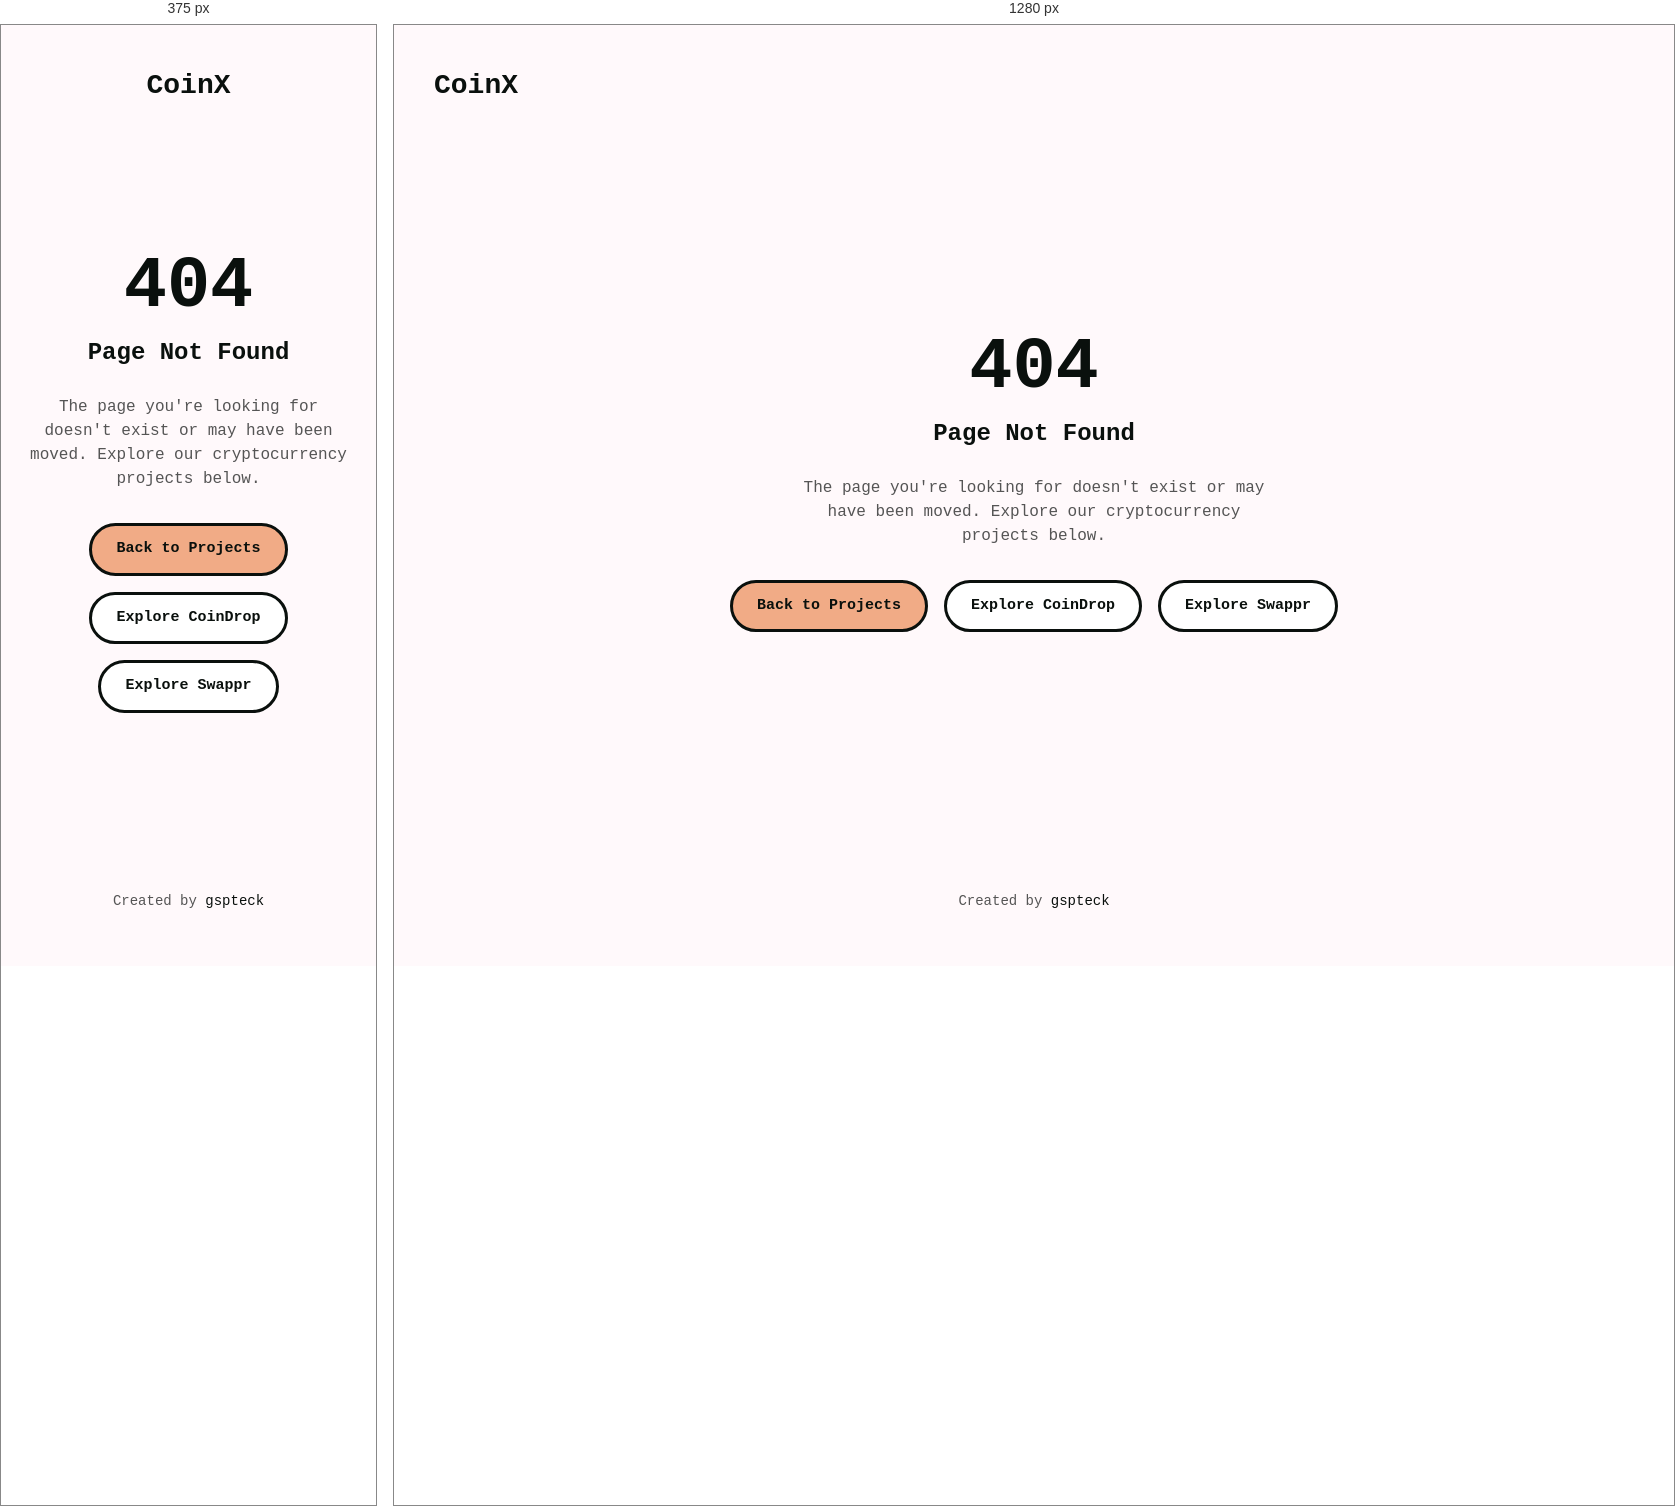
Rendered at 375 px and 1280 px, left to right.

<!-- file: 404.html -->
<!DOCTYPE html>
<html lang="en">
  <head>
    <meta charset="UTF-8" />
    <meta name="viewport" content="width=device-width, initial-scale=1.0" />
    <meta name="google-adsense-account" content="ca-pub-6628299939568043">
    <title>Page Not Found • CoinX</title>
    <meta name="description" content="Sorry, the page you are looking for could not be found. Explore CoinX cryptocurrency projects including CoinDrop." />
    <meta name="robots" content="noindex, follow" />
    <link rel="canonical" href="https://coinx.gspteck.com/" />

    <link rel="stylesheet" href="/stylesheets/style.css" />

    <style>
      .error-container {
        min-height: 70vh;
        display: flex;
        flex-direction: column;
        align-items: center;
        justify-content: center;
        text-align: center;
        padding: 40px 20px;
      }
      .error-container h1 {
        font-size: 72px;
        margin: 0 0 12px;
        line-height: 1;
      }
      .error-container h2 {
        font-size: 24px;
        margin: 0 0 24px;
        font-weight: 600;
      }
      .error-container p {
        max-width: 480px;
        margin: 0 auto 32px;
        color: #555;
      }
      .error-actions {
        display: flex;
        gap: 16px;
        flex-wrap: wrap;
        justify-content: center;
      }
      .btn {
        display: inline-flex;
        align-items: center;
        justify-content: center;
        gap: 8px;
        background: #fff;
        color: #0A100D;
        border: 3px solid #0A100D;
        padding: 12px 24px;
        font-size: 15px;
        font-family: "IBM Plex Mono", monospace;
        font-weight: 700;
        border-radius: 999px;
        text-decoration: none;
      }
      .btn.primary {
        background: #F1AB86;
      }
    </style>
  </head>
  <body>
    <div id="nav-wrapper" style="padding: 20px 40px;">
      <h2><a href="/" style="text-decoration:none;">CoinX</a></h2>
    </div>

    <div class="error-container">
      <h1>404</h1>
      <h2>Page Not Found</h2>
      <p>
        The page you're looking for doesn't exist or may have been moved.
        Explore our cryptocurrency projects below.
      </p>

      <div class="error-actions">
        <a href="/" class="btn primary">Back to Projects</a>
        <a href="/coindrop" class="btn">Explore CoinDrop</a>
        <a href="/swappr" class="btn">Explore Swappr</a>
      </div>
    </div>

    <footer>
      <p>
        Created by <a href="https://gspteck.com" target="_blank">gspteck</a>
      </p>
    </footer>
  </body>
</html>


/* @media block from stylesheets/style.css */
@media (max-width: 640px) {
  #nav-wrapper {
    padding: 0 20px;
    flex-direction: column;
    gap: 8px;
  }

  #hero h1 {
    font-size: 28px;
  }

  #hero p {
    font-size: 16px;
  }

  .projects-grid {
    grid-template-columns: 1fr;
    gap: 28px;
  }

  .project-screenshots img {
    height: 170px;
  }

  .project-header h3 {
    font-size: 22px;
  }

  .project-content {
    padding: 22px;
  }

  .project-features {
    gap: 10px;
  }
}